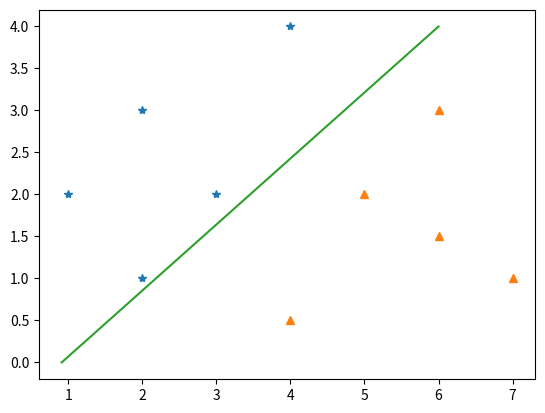

Here is the Python script that generated this plot:
# -*- coding: utf-8 -*-
import numpy as np
from matplotlib import pyplot as plt

# Sample data
a = [(1,2,1),(2,1,1),(2,3,1),(3,2,1),(4,4,1)] # y = 1
b = [(4,0.5,-1),(5,2,-1),(6,1.5,-1),(6,3,-1),(7,1,-1)] # y = -1
c = [(1,2,1),(2,1,1),(2,3,1),(3,2,1),(4,4,1),(4,0.5,-1),(5,2,-1),(6,1.5,-1),(6,3,-1),(7,1,-1)]

# Set parametors
y_hat = 0
cnt = 0
w = np.array([-1, 1.5, -1])
w_list = []
err_cnt = 1

# PLA algorithm
while err_cnt != 0 and cnt < 20:
  err_cnt = 0
  for i in range(len(c)):
    x_1, x_2, y = c[i]
    x = np.array([1, x_1, x_2])
    w_p = [0,0,0]
    if np.dot(x, w) > 0:
      y_hat = 1
    else:
      y_hat = -1
    
    if y != y_hat:
      err_cnt += 1
      w = w + y * x
      w_p = w
      w_list.append(w_p)
      cnt += 1

# Plot the seperated line
x2=[0, 1, 2, 3, 4]
x1 = []
for w in w_list:
  c = w[0]
  a = w[1]
  b = w[2]
  temp = []
  for i in x2:
    temp.append((b*i+c)/a*-1)
  x1.append(temp)

xa= [1,2,2,3,4]
ya = [2,1,3,2,4]
xb = [4,5,6,6,7]
yb = [0.5,2, 1.5, 3, 1]
x2=[0, 1, 2, 3, 4]

plt.plot(xa, ya, '*')
plt.plot(xb, yb, '^')
plt.plot(x1[len(w_list)-1], x2, '-')





